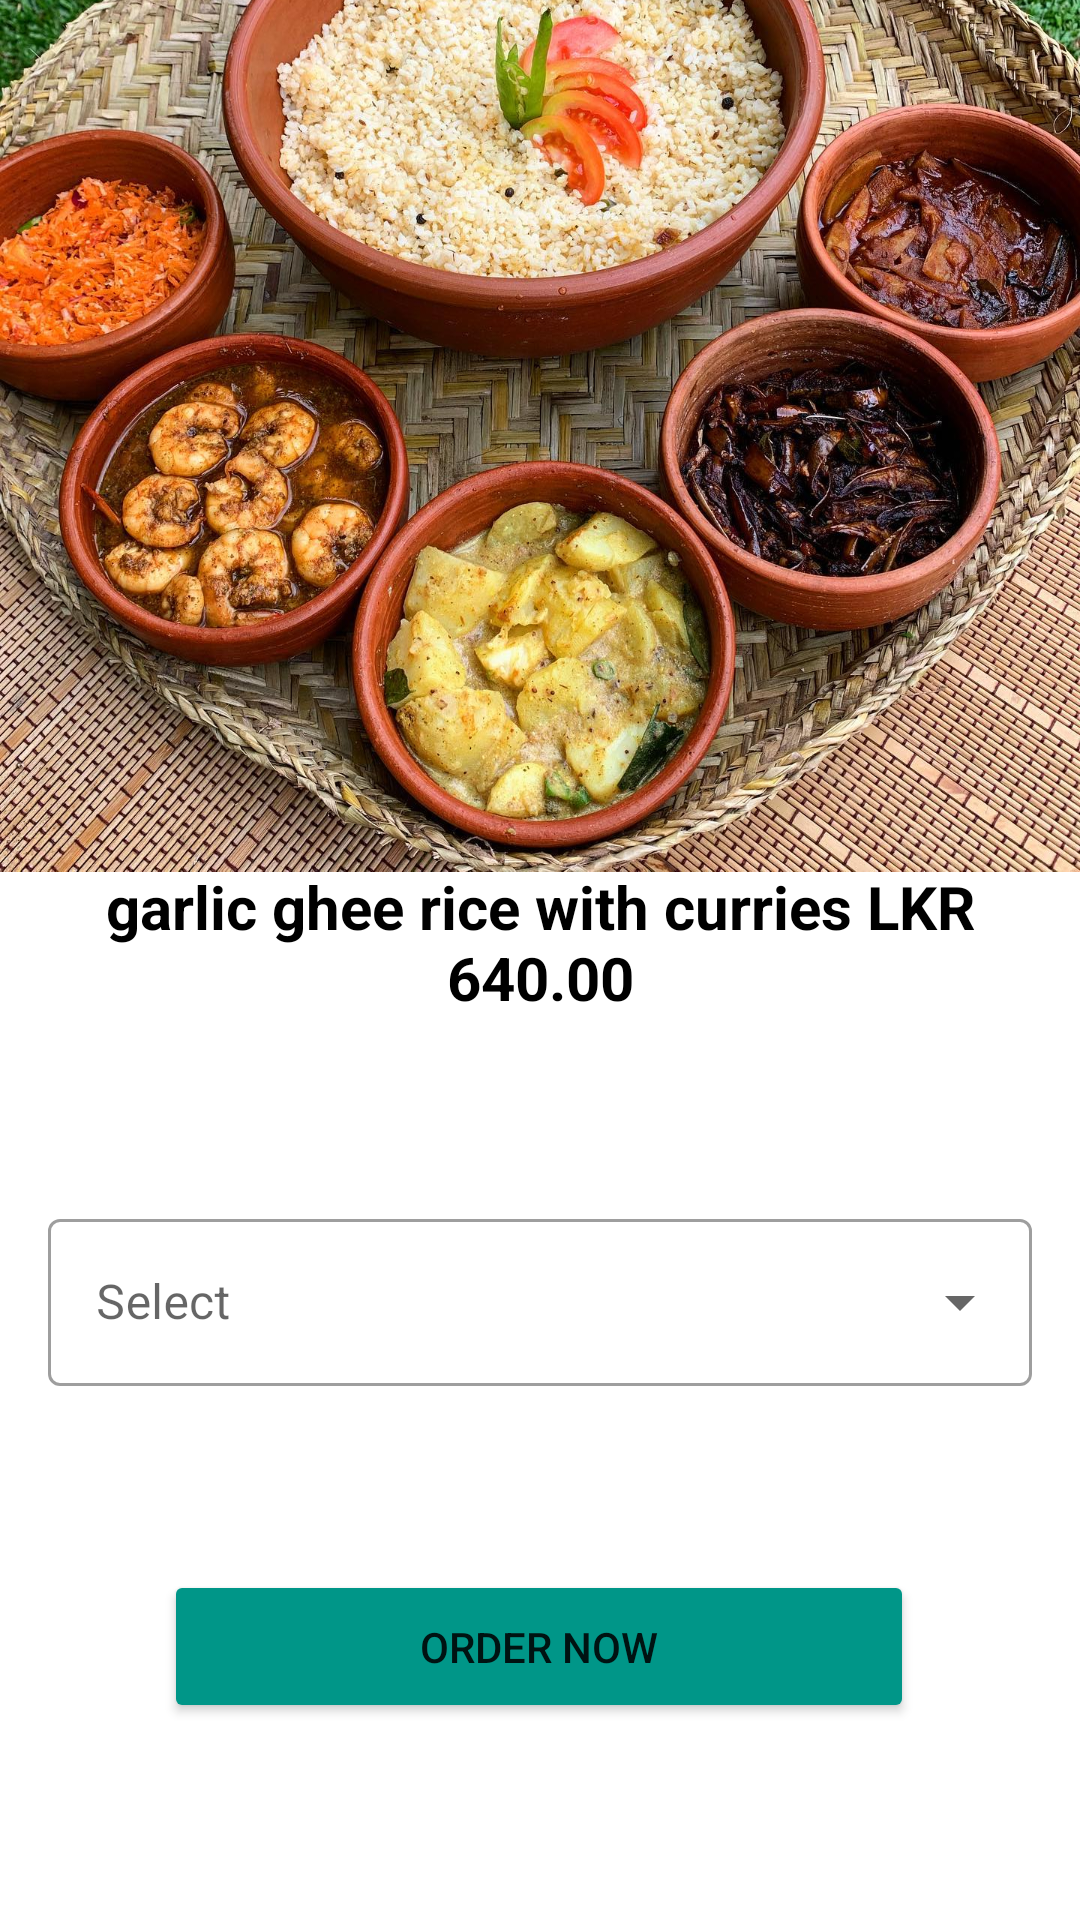

Produce the Android XML layout that renders to this screen, including the resource entries it uses.
<!-- AndroidManifest.xml: application theme Theme.OnlineApp -->
<!-- res/layout/activity_garlic.xml -->
<?xml version="1.0" encoding="utf-8"?>
<androidx.constraintlayout.widget.ConstraintLayout xmlns:android="http://schemas.android.com/apk/res/android"
    xmlns:app="http://schemas.android.com/apk/res-auto"
    xmlns:tools="http://schemas.android.com/tools"
    android:layout_width="match_parent"
    android:layout_height="match_parent"
    tools:context=".garlic">



    <ImageView
        android:id="@+id/imageView8"
        app:srcCompat="@drawable/rice3"
        android:layout_width="wrap_content"
        android:layout_height="wrap_content"
        android:layout_marginBottom="420dp"
        android:layout_marginTop="-210dp"
        app:layout_constraintBottom_toBottomOf="parent"
        app:layout_constraintEnd_toEndOf="parent"
        app:layout_constraintHorizontal_bias="0.0"
        app:layout_constraintStart_toStartOf="parent"
        app:layout_constraintTop_toTopOf="parent"
        app:layout_constraintVertical_bias="0.0" />

    <TextView
        android:id="@+id/textView3"
        android:layout_width="338dp"
        android:layout_height="63dp"
        android:text="garlic ghee rice with curries LKR 640.00"
        android:textAlignment="center"
        android:textColor="@color/black"
        android:textColorHighlight="#100F0F"
        android:textColorLink="#151414"
        android:textSize="20sp"
        android:textStyle="bold"
        app:layout_constraintBottom_toBottomOf="parent"
        app:layout_constraintEnd_toEndOf="parent"
        app:layout_constraintStart_toStartOf="parent"
        app:layout_constraintTop_toTopOf="parent" />

    <Button
        android:id="@+id/button6"
        android:layout_width="250dp"
        android:layout_height="51dp"
        android:backgroundTint="#009688"
        android:text="ORDER NOW"
        android:onClick="showAlert"
        app:cornerRadius="15sp"
        app:layout_constraintBottom_toBottomOf="parent"
        app:layout_constraintEnd_toEndOf="parent"
        app:layout_constraintHorizontal_bias="0.496"
        app:layout_constraintStart_toStartOf="parent"
        app:layout_constraintTop_toBottomOf="@+id/textView3"
        app:layout_constraintVertical_bias="0.723" />


    <com.google.android.material.textfield.TextInputLayout
        android:id="@+id/textInputLayout"
        style="@style/Widget.MaterialComponents.TextInputLayout.OutlinedBox.ExposedDropdownMenu"
        android:layout_width="0dp"
        android:layout_height="wrap_content"
        android:layout_margin="16dp"
        android:layout_marginStart="16dp"
        android:layout_marginTop="130dp"
        android:layout_marginEnd="16dp"
        android:layout_marginBottom="127dp"
        android:hint="Select"
        app:layout_constraintBottom_toBottomOf="@+id/button6"
        app:layout_constraintEnd_toEndOf="parent"
        app:layout_constraintStart_toStartOf="parent"
        app:layout_constraintTop_toTopOf="@+id/textView3"
        tools:ignore="MissingConstraints">

        <AutoCompleteTextView
            android:id="@+id/auto_complete_text"
            android:layout_width="match_parent"
            android:layout_height="wrap_content"
            android:inputType="none"
            tools:layout_editor_absoluteX="16dp"
            tools:layout_editor_absoluteY="465dp" />


    </com.google.android.material.textfield.TextInputLayout>



</androidx.constraintlayout.widget.ConstraintLayout>
<!-- resources referenced by this layout -->
<resources>
  <!-- drawable rice3: jpg bitmap (drawable, 516799 bytes) -->
  <style name="Theme.OnlineApp" parent="Theme.MaterialComponents.DayNight.DarkActionBar">
          
          <item name="colorPrimary">@color/teal_700</item>
  
          <item name="colorPrimaryVariant">@color/teal_700</item>
  
          
  
          <item name="colorOnPrimary">@color/white</item>
          
          <item name="colorSecondary">@color/teal_200</item>
          <item name="colorSecondaryVariant">@color/teal_700</item>
          <item name="colorOnSecondary">@color/black</item>
          
          <item name="android:statusBarColor" tools:targetApi="l">?attr/colorPrimaryVariant</item>
          
      </style>
  <!-- not gathered from this repository: default colours our renderer supplied (Android Studio template values) -->
  <color name="teal_200">#FF03DAC5</color>
  <color name="teal_700">#FF018786</color>
  <color name="black">#FF000000</color>
  <color name="white">#FFFFFFFF</color>
</resources>
